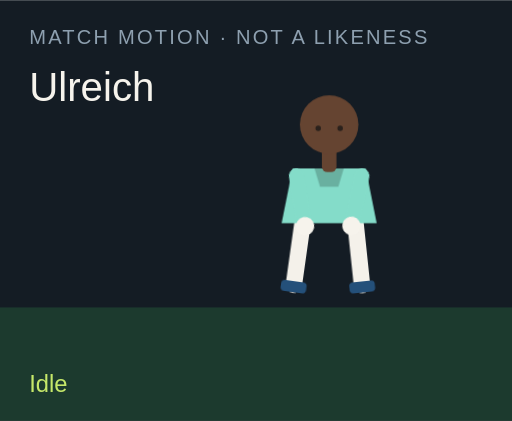
t = 0.00 s
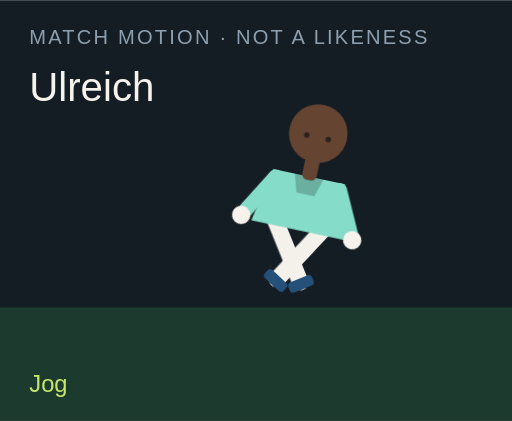
t = 1.50 s
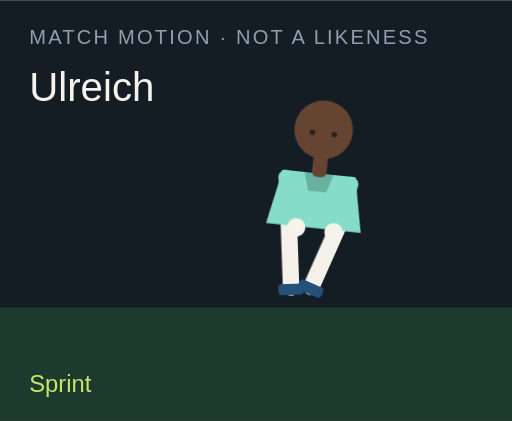
t = 3.00 s
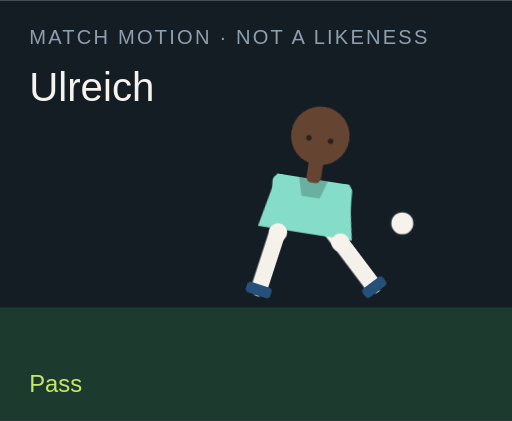
t = 4.50 s
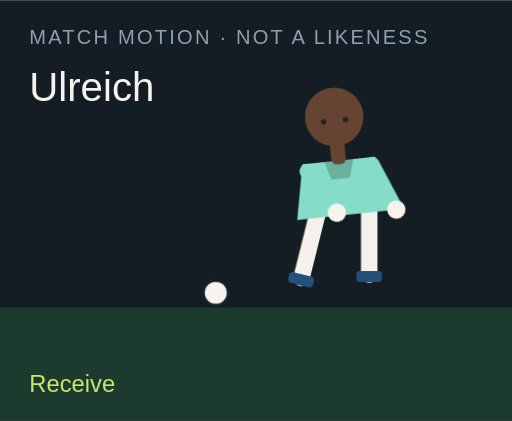
t = 6.00 s
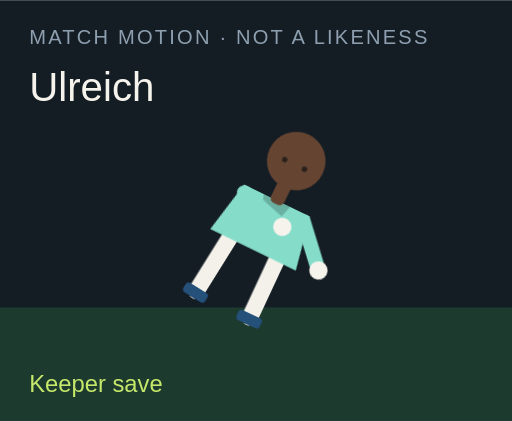
t = 7.50 s

The animated SVG that drew these frames (rendered in a browser with its animation timeline set to each time). Animation: 18 CSS @keyframes rules; one cycle of 9.00 s, repeats indefinitely.

<?xml version="1.0" encoding="UTF-8"?>
<svg xmlns="http://www.w3.org/2000/svg" viewBox="0 0 280 230" role="img">
  <style>@media (prefers-reduced-motion: reduce){animate,animateTransform{display:none}}</style>
  <rect width="280" height="230" fill="#141c24"/>
  <rect y="168" width="280" height="62" fill="#1c3a2e"/>
  <text x="16" y="24" fill="#8ea0b0" font-family="Arial,sans-serif" font-size="11" letter-spacing="1.2">MATCH MOTION · NOT A LIKENESS</text>
  <text x="16" y="55" fill="#f6f3ec" font-family="Impact,sans-serif" font-size="22">Ulreich</text>
  <circle r="7" fill="#f6f3ec" stroke="#172028" stroke-width="2" id="motion-69870" cx="150" cy="160" opacity="0">
    
    
    
  </circle>
  <g transform="translate(132 40)">
    <g id="motion-69892" transform="rotate(0 48 90)">
      
      <g id="motion-69894" transform="translate(0 0)">
        
        <g transform="translate(34 78)"><g id="motion-69896" transform="rotate(8)"><path d="M0 0 V38" stroke="#f4f1ea" stroke-width="9" stroke-linecap="round"/><rect x="-7" y="36" width="14" height="6" rx="2" fill="#24507a"/></g></g>
        <g transform="translate(62 78)"><g id="motion-69898" transform="rotate(-6)"><path d="M0 0 V38" stroke="#f4f1ea" stroke-width="9" stroke-linecap="round"/><rect x="-7" y="36" width="14" height="6" rx="2" fill="#24507a"/></g></g>
        <path d="M28 52 h40 l6 30 H22 Z" fill="#84dcc9"/>
        <path d="M40 52 h16 l-3 10 H43 Z" fill="#000" opacity=".2"/>
        <g transform="translate(30 56)"><g id="motion-69900" transform="rotate(-10)"><path d="M0 0 V28" stroke="#84dcc9" stroke-width="8" stroke-linecap="round"/><circle cx="0" cy="28" r="5" fill="#f6f3ec"/></g></g>
        <g transform="translate(66 56)"><g id="motion-69902" transform="rotate(12)"><path d="M0 0 V28" stroke="#84dcc9" stroke-width="8" stroke-linecap="round"/><circle cx="0" cy="28" r="5" fill="#f6f3ec"/></g></g>
        <rect x="44" y="40" width="8" height="14" rx="3" fill="#654431"/>
        <circle cx="48" cy="28" r="16" fill="#654431"/>
        
        <circle cx="42" cy="30" r="1.5" fill="#2a211c"/><circle cx="54" cy="30" r="1.5" fill="#2a211c"/>
      </g>
    </g>
  </g>
  <text x="16" y="214" fill="#c6e86a" font-family="Arial,sans-serif" font-size="13" opacity="1" id="motion-69874">Idle</text><text x="16" y="214" fill="#c6e86a" font-family="Arial,sans-serif" font-size="13" opacity="0" id="motion-69876">Jog</text><text x="16" y="214" fill="#c6e86a" font-family="Arial,sans-serif" font-size="13" opacity="0" id="motion-69878">Sprint</text><text x="16" y="214" fill="#c6e86a" font-family="Arial,sans-serif" font-size="13" opacity="0" id="motion-69880">Dribble</text><text x="16" y="214" fill="#c6e86a" font-family="Arial,sans-serif" font-size="13" opacity="0" id="motion-69882">Pass</text><text x="16" y="214" fill="#c6e86a" font-family="Arial,sans-serif" font-size="13" opacity="0" id="motion-69884">Shoot</text><text x="16" y="214" fill="#c6e86a" font-family="Arial,sans-serif" font-size="13" opacity="0" id="motion-69886">Receive</text><text x="16" y="214" fill="#c6e86a" font-family="Arial,sans-serif" font-size="13" opacity="0" id="motion-69888">Keeper save</text><text x="16" y="214" fill="#c6e86a" font-family="Arial,sans-serif" font-size="13" opacity="0" id="motion-69890">Gloves up</text>
<style>@keyframes track-69871{0%{cx:150px}11.1%{cx:156px}22.2%{cx:164px}33.300000000000004%{cx:142px}44.4%{cx:190px}55.60000000000001%{cx:250px}66.7%{cx:118px}77.8%{cx:150px}88.9%{cx:150px}100%{cx:150px}}@keyframes track-69872{0%{cy:160px}11.1%{cy:158px}22.2%{cy:154px}33.300000000000004%{cy:156px}44.4%{cy:148px}55.60000000000001%{cy:96px}66.7%{cy:160px}77.8%{cy:160px}88.9%{cy:160px}100%{cy:160px}}@keyframes track-69873{0%{opacity:0}11.1%{opacity:0}22.2%{opacity:0}33.300000000000004%{opacity:1}44.4%{opacity:1}55.60000000000001%{opacity:1}66.7%{opacity:1}77.8%{opacity:0}88.9%{opacity:0}100%{opacity:0}}@keyframes track-69875{0%{opacity:1}11.1%{opacity:0}22.2%{opacity:0}33.300000000000004%{opacity:0}44.4%{opacity:0}55.60000000000001%{opacity:0}66.7%{opacity:0}77.8%{opacity:0}88.9%{opacity:0}100%{opacity:1}}@keyframes track-69877{0%{opacity:0}11.1%{opacity:1}22.2%{opacity:0}33.300000000000004%{opacity:0}44.4%{opacity:0}55.60000000000001%{opacity:0}66.7%{opacity:0}77.8%{opacity:0}88.9%{opacity:0}100%{opacity:0}}@keyframes track-69879{0%{opacity:0}11.1%{opacity:0}22.2%{opacity:1}33.300000000000004%{opacity:0}44.4%{opacity:0}55.60000000000001%{opacity:0}66.7%{opacity:0}77.8%{opacity:0}88.9%{opacity:0}100%{opacity:0}}@keyframes track-69881{0%{opacity:0}11.1%{opacity:0}22.2%{opacity:0}33.300000000000004%{opacity:1}44.4%{opacity:0}55.60000000000001%{opacity:0}66.7%{opacity:0}77.8%{opacity:0}88.9%{opacity:0}100%{opacity:0}}@keyframes track-69883{0%{opacity:0}11.1%{opacity:0}22.2%{opacity:0}33.300000000000004%{opacity:0}44.4%{opacity:1}55.60000000000001%{opacity:0}66.7%{opacity:0}77.8%{opacity:0}88.9%{opacity:0}100%{opacity:0}}@keyframes track-69885{0%{opacity:0}11.1%{opacity:0}22.2%{opacity:0}33.300000000000004%{opacity:0}44.4%{opacity:0}55.60000000000001%{opacity:1}66.7%{opacity:0}77.8%{opacity:0}88.9%{opacity:0}100%{opacity:0}}@keyframes track-69887{0%{opacity:0}11.1%{opacity:0}22.2%{opacity:0}33.300000000000004%{opacity:0}44.4%{opacity:0}55.60000000000001%{opacity:0}66.7%{opacity:1}77.8%{opacity:0}88.9%{opacity:0}100%{opacity:0}}@keyframes track-69889{0%{opacity:0}11.1%{opacity:0}22.2%{opacity:0}33.300000000000004%{opacity:0}44.4%{opacity:0}55.60000000000001%{opacity:0}66.7%{opacity:0}77.8%{opacity:1}88.9%{opacity:0}100%{opacity:0}}@keyframes track-69891{0%{opacity:0}11.1%{opacity:0}22.2%{opacity:0}33.300000000000004%{opacity:0}44.4%{opacity:0}55.60000000000001%{opacity:0}66.7%{opacity:0}77.8%{opacity:0}88.9%{opacity:1}100%{opacity:0}}@keyframes track-69893{0%{transform:rotate(0deg)}11.1%{transform:rotate(8deg)}22.2%{transform:rotate(16deg)}33.300000000000004%{transform:rotate(6deg)}44.4%{transform:rotate(4deg)}55.60000000000001%{transform:rotate(14deg)}66.7%{transform:rotate(-6deg)}77.8%{transform:rotate(52deg)}88.9%{transform:rotate(0deg)}100%{transform:rotate(0deg)}}@keyframes track-69895{0%{transform:translate(0px,0px)}11.1%{transform:translate(0px,-3px)}22.2%{transform:translate(0px,-6px)}33.300000000000004%{transform:translate(0px,-2px)}44.4%{transform:translate(0px,2px)}55.60000000000001%{transform:translate(0px,-4px)}66.7%{transform:translate(0px,1px)}77.8%{transform:translate(0px,16px)}88.9%{transform:translate(0px,-12px)}100%{transform:translate(0px,0px)}}@keyframes track-69897{0%{transform:rotate(8deg)}11.1%{transform:rotate(-26deg)}22.2%{transform:rotate(-42deg)}33.300000000000004%{transform:rotate(-8deg)}44.4%{transform:rotate(6deg)}55.60000000000001%{transform:rotate(12deg)}66.7%{transform:rotate(20deg)}77.8%{transform:rotate(18deg)}88.9%{transform:rotate(-6deg)}100%{transform:rotate(8deg)}}@keyframes track-69899{0%{transform:rotate(-6deg)}11.1%{transform:rotate(24deg)}22.2%{transform:rotate(38deg)}33.300000000000004%{transform:rotate(18deg)}44.4%{transform:rotate(-38deg)}55.60000000000001%{transform:rotate(-54deg)}66.7%{transform:rotate(6deg)}77.8%{transform:rotate(-8deg)}88.9%{transform:rotate(6deg)}100%{transform:rotate(-6deg)}}@keyframes track-69901{0%{transform:rotate(-10deg)}11.1%{transform:rotate(24deg)}22.2%{transform:rotate(36deg)}33.300000000000004%{transform:rotate(-18deg)}44.4%{transform:rotate(10deg)}55.60000000000001%{transform:rotate(-24deg)}66.7%{transform:rotate(-30deg)}77.8%{transform:rotate(-70deg)}88.9%{transform:rotate(-78deg)}100%{transform:rotate(-10deg)}}@keyframes track-69903{0%{transform:rotate(12deg)}11.1%{transform:rotate(-20deg)}22.2%{transform:rotate(-32deg)}33.300000000000004%{transform:rotate(14deg)}44.4%{transform:rotate(-26deg)}55.60000000000001%{transform:rotate(18deg)}66.7%{transform:rotate(-22deg)}77.8%{transform:rotate(-8deg)}88.9%{transform:rotate(-78deg)}100%{transform:rotate(12deg)}}@media(prefers-reduced-motion:no-preference){#motion-69870{animation:track-69871 9s linear infinite both,track-69872 9s linear infinite both,track-69873 9s steps(1,end) infinite both}#motion-69874{animation:track-69875 9s steps(1,end) infinite both}#motion-69876{animation:track-69877 9s steps(1,end) infinite both}#motion-69878{animation:track-69879 9s steps(1,end) infinite both}#motion-69880{animation:track-69881 9s steps(1,end) infinite both}#motion-69882{animation:track-69883 9s steps(1,end) infinite both}#motion-69884{animation:track-69885 9s steps(1,end) infinite both}#motion-69886{animation:track-69887 9s steps(1,end) infinite both}#motion-69888{animation:track-69889 9s steps(1,end) infinite both}#motion-69890{animation:track-69891 9s steps(1,end) infinite both}#motion-69892{animation:track-69893 9s linear infinite both}#motion-69894{animation:track-69895 9s linear infinite both}#motion-69896{animation:track-69897 9s linear infinite both}#motion-69898{animation:track-69899 9s linear infinite both}#motion-69900{animation:track-69901 9s linear infinite both}#motion-69902{animation:track-69903 9s linear infinite both}}</style></svg>
